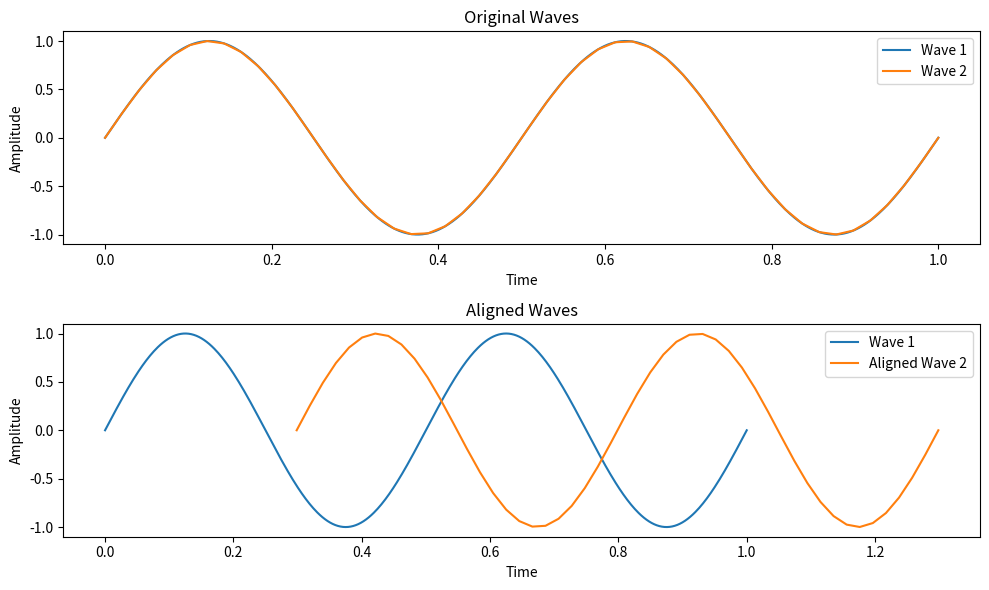

Write the Python code that produced this figure.
import numpy as np
import matplotlib.pyplot as plt

def minimize_offset(wave1, wave2):
    # Extract time and waveform from input arrays
    t1, waveform1 = wave1
    t2, waveform2 = wave2
    
    # Compute the cross-correlation between the two waveforms
    cross_correlation = np.correlate(waveform1, waveform2, mode='full')
    print(f'{cross_correlation=}')
    
    # Find the index of the maximum cross-correlation
    max_index = np.argmax(cross_correlation)
    print(f'{max_index=}')
    
    # Calculate the time offset
    offset = t2[0] - t1[max_index]
    print(f'{offset=}')
    
    # Shift the second waveform by the calculated offset
    shifted_wave2 = np.vstack((t2 - offset, waveform2))
    print(f'{shifted_wave2[0, 0]=}')
    
    return shifted_wave2

# Parameters
offset = 0
amplitude_ratio = 1
frequency = 2
sr1 = 500
sr2 = sr1 * 0.1
duration = 1
noise_amplitude = 0  # Amplitude of the noise

# Example waves
t1 = np.linspace(0, duration, int(sr1 * duration))
t2 = np.linspace(0, duration, int(sr2 * duration))

# Generate the sine waves
wave1 = np.sin(2 * np.pi * frequency * t1)
wave2 = amplitude_ratio * np.sin(2 * np.pi * frequency * t2)
t2 += offset

# Create arrays with time and waveform
wave1 = np.vstack((t1, wave1))
wave2 = np.vstack((t2, wave2))

# Minimize the offset between the waves
aligned_wave2 = minimize_offset(wave1, wave2)

# Plotting the original waves and the aligned wave
plt.figure(figsize=(10, 6))
plt.subplot(2, 1, 1)
plt.plot(wave1[0], wave1[1], label='Wave 1')
plt.plot(wave2[0], wave2[1], label='Wave 2')
plt.title('Original Waves')
plt.xlabel('Time')
plt.ylabel('Amplitude')
plt.legend()

plt.subplot(2, 1, 2)
plt.plot(wave1[0], wave1[1], label='Wave 1')
plt.plot(aligned_wave2[0], aligned_wave2[1], label='Aligned Wave 2')
plt.title('Aligned Waves')
plt.xlabel('Time')
plt.ylabel('Amplitude')
plt.legend()

plt.tight_layout()
plt.show()